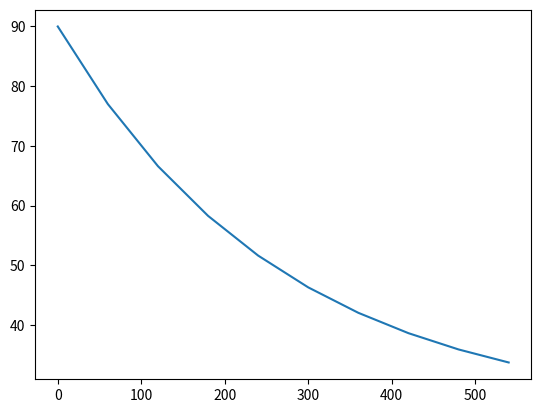

Write Python code to recreate this figure.
#!/usr/bin/env python3
import numpy as np
import matplotlib.pyplot as plt

def euler(T_init, T_env=25, dt=60,  k=1/300, t_start=0, t_stop=600):
    time = np.arange(t_start,t_stop,dt)
    Temps = np.zeros(len(time))
    Temps[0] = T_init
    for i in range(1,len(time)):
        Temps[i] = Temps[i-1] + dt*(-k*(Temps[i-1]-T_env))
        
    return time, Temps

Tinit = 90
time, temps = euler(Tinit)
plt.ion()
plt.plot(time, temps)

